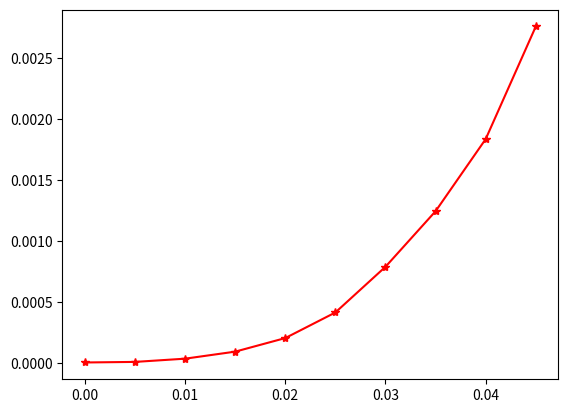

Recreate this plot in Python.
import numpy as np
from matplotlib import pyplot as plt
from random import random
from math import log2,log

Nxn1xnyn = {'000':0,'001':0,'010':0,'011':0,'100':0,'101':0,'110':0,'111':0}
Nxn = {'0':0,'1':0}
Nxnyn = {'00':0,'01':0,'10':0,'11':0}
Nxn1xn = {'00':0,'01':0,'10':0,'11':0}

def func(x) :
	if x<0.5 :
		return 2*x
	else :
		return 2-2*x

def onetime(x,y,e,signal) :
	xn1 = func(e*y+(1-e)*x)
	cxn1,cx,cy='0','0','0'
	if xn1 >= 0.5 :
		cxn1 = '1'

	if x >= 0.5 :
		cx = '1'

	if y >= 0.5 :
		cy = '1'
	if signal :
		global Nxn1xn
		global Nxn
		global Nxnyn
		global Nxn1xnyn
		Nxn1xnyn[cxn1+cx+cy] += 1
		Nxn[cx] += 1
		Nxnyn[cx+cy] += 1
		Nxn1xn[cxn1+cx] += 1

	return xn1

def iterate(times,e) :

	record_after = 0

	x0 = random()
	for i in range(times) :
		y = random()
		
		x0 = onetime(x0, y, e,i>record_after)


	res = 0

	for i in ('0','1') :
		for j in ('0','1') :
			for k in ('0','1') :

				if not Nxnyn[j+k]*Nxn1xn[i+j] == 0 :
					res += Nxn1xnyn[i+j+k]*log((Nxn1xnyn[i+j+k]*Nxn[j])/(Nxnyn[j+k]*Nxn1xn[i+j]))

	return res/(times-record_after)

if __name__ == '__main__' :
	e = list(range(10))
	t = list(range(10))
	for i in range(10) :
		t[i] = iterate(200000,0.005*e[i])
		e[i] = 0.005*e[i]
	plt.plot(e,t,'r-*')
	plt.show()



